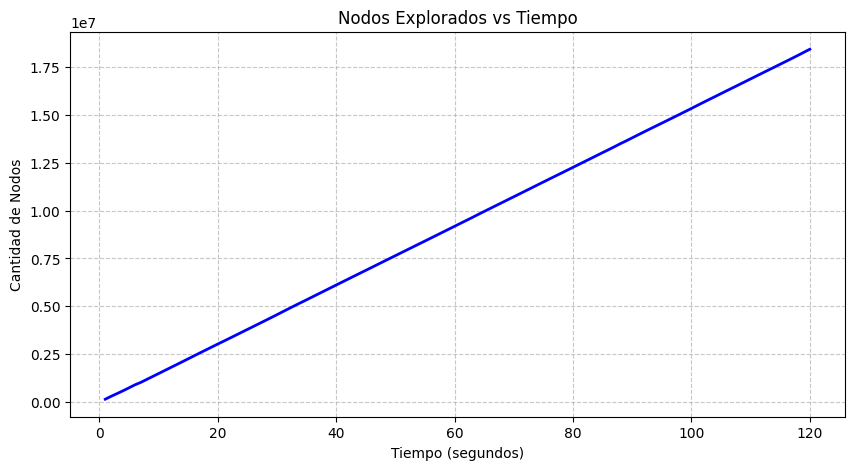

Source data for this figure (header and first rows):
Tiempo (s), Nodos
1, 144648
2, 297271
3, 440023
4, 585685
5, 737957
6, 894493
7, 1023413
8, 1176938
9, 1330659
10, 1483549
11, 1637722
12, 1791367
13, 1944826
14, 2098590
15, 2254332
16, 2410018
17, 2564611
18, 2718701
19, 2872715
20, 3026516
21, 3175533
22, 3328822
23, 3481875
24, 3635275
25, 3788654
26, 3941943
27, 4095693
28, 4249697
29, 4403696
30, 4559996
31, 4718491
32, 4875612
33, 5032783
34, 5185635
35, 5336969
36, 5491895
37, 5645558
38, 5799797
39, 5954345
40, 6108367
41, 6262597
42, 6415890
43, 6569882
44, 6723034
45, 6875597
46, 7028800
47, 7182779
48, 7336459
49, 7490193
50, 7643396
51, 7796368
52, 7949429
53, 8102636
54, 8255751
55, 8408502
56, 8561824
57, 8715611
58, 8869594
59, 9023562
60, 9177876
... 60 more rows
